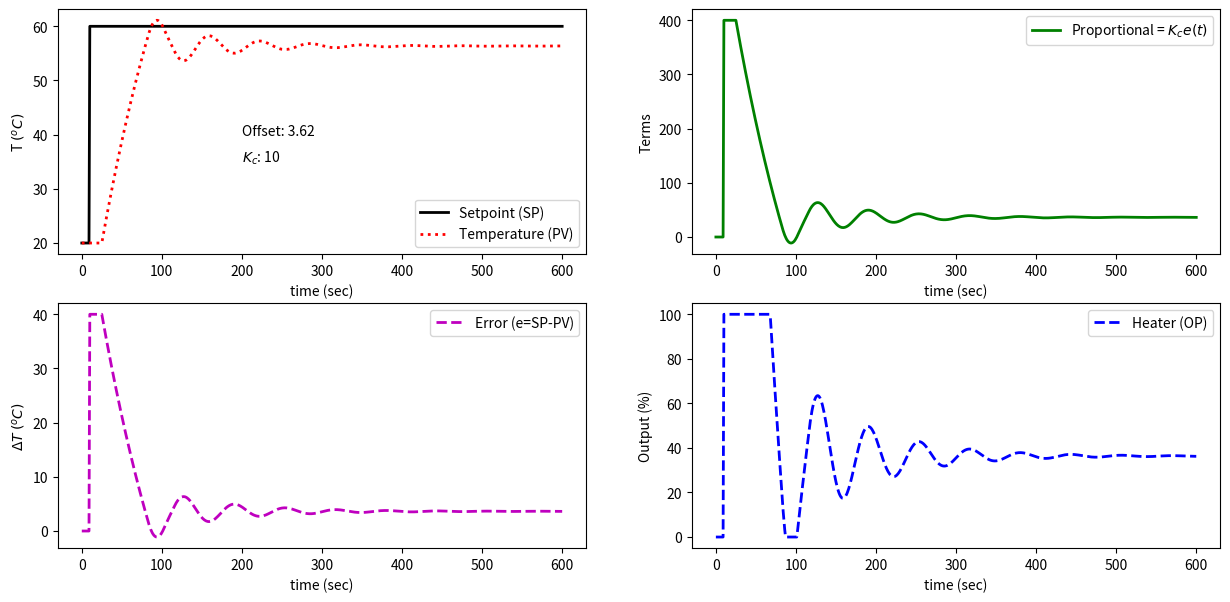

The matplotlib source for this figure:
import matplotlib.pyplot as plt
import numpy as np
from scipy.integrate import odeint

# Simulation time
time_points = 601  # time points to plot
time_final = 600.0  # final time

# FOPDT parameters
Kp = 1
tau_p = 120.0
theta_p = 15.0

# Temperatures and times for simulation
temp_init = 20.0
desired_temp_1 = 60.0
desired_temp_2 = 40.0
desired_time_1 = 10
desired_time_2 = 300


# Process simulation
def process_simulation(y, t, u):
    dydt = (-(y-temp_init)+Kp * u) / tau_p
    return dydt


# P control
def p_control_interactive_simulation(Kc):
    t = np.linspace(0, time_final, time_points)  # create time vector
    P = np.zeros(time_points)  # initialize proportional term
    e = np.zeros(time_points)  # initialize error
    OP = np.zeros(time_points)  # initialize controller output
    PV = np.ones(time_points) * temp_init  # initialize process variable
    SP = np.ones(time_points) * temp_init  # initialize set point
    SP[desired_time_1:] = desired_temp_1  # step up
    y0 = temp_init  # initial condition
    iae = 0.0  # initialize integral abs error
    # loop through all time steps
    for i in range(1, time_points):
        # simulate process for one time step
        time_interval = [t[i-1], t[i]]  # time interval
        y = odeint(process_simulation, y0, time_interval, args=(OP[max(0, i-1-int(theta_p))],))  # compute next step
        y0 = y[1]  # record new initial condition
        iae += np.abs(SP[i]-y0[0])  # calculate integral abs error
        # calculate new OP with PID
        PV[i] = y[1]  # record PV
        e[i] = SP[i]-PV[i]  # calculate error
        P[i] = Kc * e[i]  # calculate proportional term
        OP[i] = P[i]  # calculate new controller output
        # controller output limitation
        if OP[i] >= 100:
            OP[i] = 100.0
        if OP[i] <= 0:
            OP[i] = 0.0
    # plot PID response
    plt.figure(1, figsize=(15, 7))
    # plot setpoint and measured temperature
    plt.subplot(2, 2, 1)
    plt.plot(t, SP, c="k", ls='-', lw=2, label="Setpoint (SP)")
    plt.plot(t, PV, c="r", ls=':', lw=2, label="Temperature (PV)")
    plt.xlabel("time (sec)")
    plt.ylabel(r"T $(^oC)$")
    plt.text(200, 40, f"Offset: {np.round(SP[-1]-PV[-1], 2)}")
    plt.text(200, 35, f"$K_c$: {np.round(Kc, 0)}")
    plt.legend(loc="best")
    # plot proportional term
    plt.subplot(2, 2, 2)
    plt.plot(t, P, c="g", ls="-", lw=2, label=r"Proportional = $K_c e(t)$")
    plt.xlabel("time (sec)")
    plt.ylabel("Terms")
    plt.legend(loc="best")
    # plot error
    plt.subplot(2, 2, 3)
    plt.plot(t, e, c="m", ls="--", lw=2, label="Error (e=SP-PV)")
    plt.xlabel("time (sec)")
    plt.ylabel(r"$\Delta T$ $(^oC)$")
    plt.legend(loc="best")
    # plot output (heater)
    plt.subplot(2, 2, 4)
    plt.plot(t, OP, c="b", ls="--", lw=2, label="Heater (OP)")
    plt.xlabel("time (sec)")
    plt.ylabel("Output (%)")
    plt.legend(loc="best")
    plt.show()


# Kc_slide = wg.FloatSlider(value=10.0, min=0.0, max=20.0, step=1.0)
# wg.interact(p_control_interactive_simulation, Kc=Kc_slide)
print('P Simulator: Adjust Kc and Calculate Offset')
p_control_interactive_simulation(10)
